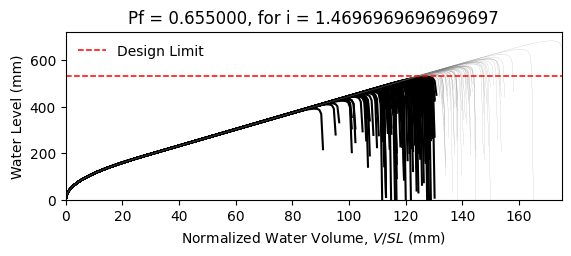

The data file committed next to this chart (first rows):
W14X22, L = 360.0 in, slope = 0.020833333333333332 in/in, dead load = 6.944444444444444e-05 kip/in…
zwlim AISC Appendix 2, zwlim DAMP, zwlim Proposed for ASCE 7, zwlim Neglect Ponding, dhnom Denver, dhnom New York, dhnom New Orleans, dh Denver, dh New York, dh New Orleans, dmax
15.16, 15.45, 13.32, 15.16, 4.507, 4.507, 4.507, 10.02, 10.02, 10.02, 22.05, Safe, 
15.16, 15.45, 13.32, 15.16, 4.507, 4.507, 4.507, 10.02, 10.02, 10.02, 19.26, Fail, 
15.16, 15.45, 13.32, 15.16, 4.507, 4.507, 4.507, 10.02, 10.02, 10.02, 18.53, Fail, 
15.16, 15.45, 13.32, 15.16, 4.507, 4.507, 4.507, 10.02, 10.02, 10.02, 21.77, Safe, 
15.16, 15.45, 13.32, 15.16, 4.507, 4.507, 4.507, 10.02, 10.02, 10.02, 18.28, Fail, 
15.16, 15.45, 13.32, 15.16, 4.507, 4.507, 4.507, 10.02, 10.02, 10.02, 26.93, Safe, 
15.16, 15.45, 13.32, 15.16, 4.507, 4.507, 4.507, 10.02, 10.02, 10.02, 20.34, Fail, 
15.16, 15.45, 13.32, 15.16, 4.507, 4.507, 4.507, 10.02, 10.02, 10.02, 18.45, Fail, 
15.16, 15.45, 13.32, 15.16, 4.507, 4.507, 4.507, 10.02, 10.02, 10.02, 21.27, Safe, 
15.16, 15.45, 13.32, 15.16, 4.507, 4.507, 4.507, 10.02, 10.02, 10.02, 19.98, Fail, 
15.16, 15.45, 13.32, 15.16, 4.507, 4.507, 4.507, 10.02, 10.02, 10.02, 17.63, Fail, 
15.16, 15.45, 13.32, 15.16, 4.507, 4.507, 4.507, 10.02, 10.02, 10.02, 17.02, Fail, 
15.16, 15.45, 13.32, 15.16, 4.507, 4.507, 4.507, 10.02, 10.02, 10.02, 21.46, Safe, 
15.16, 15.45, 13.32, 15.16, 4.507, 4.507, 4.507, 10.02, 10.02, 10.02, 18.86, Fail, 
15.16, 15.45, 13.32, 15.16, 4.507, 4.507, 4.507, 10.02, 10.02, 10.02, 21.86, Safe, 
15.16, 15.45, 13.32, 15.16, 4.507, 4.507, 4.507, 10.02, 10.02, 10.02, 19.86, Fail, 
15.16, 15.45, 13.32, 15.16, 4.507, 4.507, 4.507, 10.02, 10.02, 10.02, 20.52, Fail, 
15.16, 15.45, 13.32, 15.16, 4.507, 4.507, 4.507, 10.02, 10.02, 10.02, 22.45, Safe, 
15.16, 15.45, 13.32, 15.16, 4.507, 4.507, 4.507, 10.02, 10.02, 10.02, 18.39, Fail, 
15.16, 15.45, 13.32, 15.16, 4.507, 4.507, 4.507, 10.02, 10.02, 10.02, 19.33, Fail, 
15.16, 15.45, 13.32, 15.16, 4.507, 4.507, 4.507, 10.02, 10.02, 10.02, 18.3, Fail, 
15.16, 15.45, 13.32, 15.16, 4.507, 4.507, 4.507, 10.02, 10.02, 10.02, 21.69, Safe, 
15.16, 15.45, 13.32, 15.16, 4.507, 4.507, 4.507, 10.02, 10.02, 10.02, 22.57, Safe, 
15.16, 15.45, 13.32, 15.16, 4.507, 4.507, 4.507, 10.02, 10.02, 10.02, 20.09, Fail, 
15.16, 15.45, 13.32, 15.16, 4.507, 4.507, 4.507, 10.02, 10.02, 10.02, 19.21, Fail, 
15.16, 15.45, 13.32, 15.16, 4.507, 4.507, 4.507, 10.02, 10.02, 10.02, 16.95, Fail, 
15.16, 15.45, 13.32, 15.16, 4.507, 4.507, 4.507, 10.02, 10.02, 10.02, 21.16, Safe, 
15.16, 15.45, 13.32, 15.16, 4.507, 4.507, 4.507, 10.02, 10.02, 10.02, 20.85, Fail, 
15.16, 15.45, 13.32, 15.16, 4.507, 4.507, 4.507, 10.02, 10.02, 10.02, 18.47, Fail, 
15.16, 15.45, 13.32, 15.16, 4.507, 4.507, 4.507, 10.02, 10.02, 10.02, 23.29, Safe, 
15.16, 15.45, 13.32, 15.16, 4.507, 4.507, 4.507, 10.02, 10.02, 10.02, 20.47, Fail, 
15.16, 15.45, 13.32, 15.16, 4.507, 4.507, 4.507, 10.02, 10.02, 10.02, 21.19, Safe, 
15.16, 15.45, 13.32, 15.16, 4.507, 4.507, 4.507, 10.02, 10.02, 10.02, 19.03, Fail, 
15.16, 15.45, 13.32, 15.16, 4.507, 4.507, 4.507, 10.02, 10.02, 10.02, 22.61, Safe, 
15.16, 15.45, 13.32, 15.16, 4.507, 4.507, 4.507, 10.02, 10.02, 10.02, 21.51, Safe, 
15.16, 15.45, 13.32, 15.16, 4.507, 4.507, 4.507, 10.02, 10.02, 10.02, 18.4, Fail, 
15.16, 15.45, 13.32, 15.16, 4.507, 4.507, 4.507, 10.02, 10.02, 10.02, 20.82, Fail, 
15.16, 15.45, 13.32, 15.16, 4.507, 4.507, 4.507, 10.02, 10.02, 10.02, 21.17, Safe, 
15.16, 15.45, 13.32, 15.16, 4.507, 4.507, 4.507, 10.02, 10.02, 10.02, 22.06, Safe, 
15.16, 15.45, 13.32, 15.16, 4.507, 4.507, 4.507, 10.02, 10.02, 10.02, 17.82, Fail, 
15.16, 15.45, 13.32, 15.16, 4.507, 4.507, 4.507, 10.02, 10.02, 10.02, 22.52, Safe, 
15.16, 15.45, 13.32, 15.16, 4.507, 4.507, 4.507, 10.02, 10.02, 10.02, 19.04, Fail, 
15.16, 15.45, 13.32, 15.16, 4.507, 4.507, 4.507, 10.02, 10.02, 10.02, 19.99, Fail, 
15.16, 15.45, 13.32, 15.16, 4.507, 4.507, 4.507, 10.02, 10.02, 10.02, 19.51, Fail, 
15.16, 15.45, 13.32, 15.16, 4.507, 4.507, 4.507, 10.02, 10.02, 10.02, 22.27, Safe, 
15.16, 15.45, 13.32, 15.16, 4.507, 4.507, 4.507, 10.02, 10.02, 10.02, 17.42, Fail, 
15.16, 15.45, 13.32, 15.16, 4.507, 4.507, 4.507, 10.02, 10.02, 10.02, 20.33, Fail, 
15.16, 15.45, 13.32, 15.16, 4.507, 4.507, 4.507, 10.02, 10.02, 10.02, 19.03, Fail, 
15.16, 15.45, 13.32, 15.16, 4.507, 4.507, 4.507, 10.02, 10.02, 10.02, 20.39, Fail, 
15.16, 15.45, 13.32, 15.16, 4.507, 4.507, 4.507, 10.02, 10.02, 10.02, 18.59, Fail, 
15.16, 15.45, 13.32, 15.16, 4.507, 4.507, 4.507, 10.02, 10.02, 10.02, 21.72, Safe, 
15.16, 15.45, 13.32, 15.16, 4.507, 4.507, 4.507, 10.02, 10.02, 10.02, 16.34, Fail, 
15.16, 15.45, 13.32, 15.16, 4.507, 4.507, 4.507, 10.02, 10.02, 10.02, 20.44, Fail, 
15.16, 15.45, 13.32, 15.16, 4.507, 4.507, 4.507, 10.02, 10.02, 10.02, 19.01, Fail, 
15.16, 15.45, 13.32, 15.16, 4.507, 4.507, 4.507, 10.02, 10.02, 10.02, 23.17, Safe, 
15.16, 15.45, 13.32, 15.16, 4.507, 4.507, 4.507, 10.02, 10.02, 10.02, 18.91, Fail, 
15.16, 15.45, 13.32, 15.16, 4.507, 4.507, 4.507, 10.02, 10.02, 10.02, 20, Fail, 
15.16, 15.45, 13.32, 15.16, 4.507, 4.507, 4.507, 10.02, 10.02, 10.02, 18.88, Fail, 
15.16, 15.45, 13.32, 15.16, 4.507, 4.507, 4.507, 10.02, 10.02, 10.02, 17.1, Fail, 
... 142 more rows
